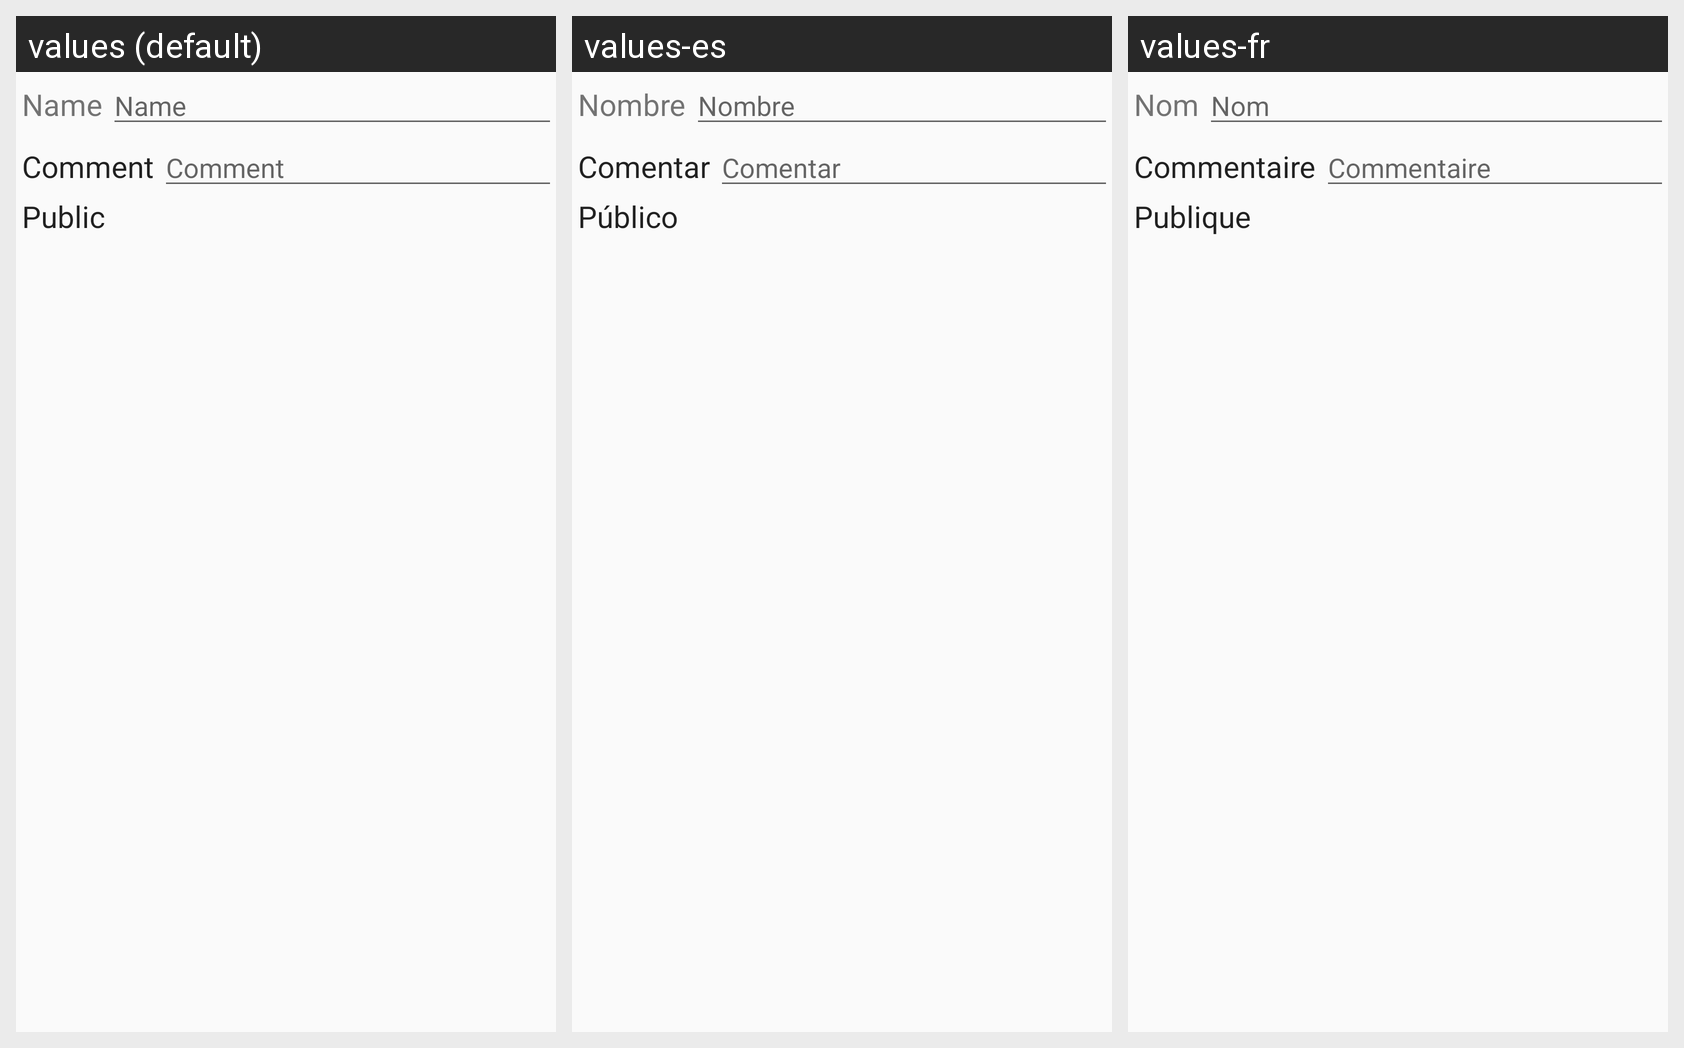

Translations of the strings shown on this Android screen, per locale in the grid:
Android screen res/layout/update_playlist.xml rendered under 3 locales, left to right: values (default), values-es, values-fr. Device: Nexus 5 (rendered at 1080×1920; each locale shown at half size, 540×960, under a caption strip naming it); theme Theme.DSub.Light.
Other locales in the repository, not shown: values-de, values-hu, values-nl, values-pt-rPT, values-ru, values-sv.
Strings drawn on this screen, with the default value and each locale's value (text and hints the layout hard-codes, and strings that could not be matched under every locale, appear in the picture but are not listed):

common.name
  values: Name
  values-es: Nombre
  values-fr: Nom

common.comment
  values: Comment
  values-es: Comentar
  values-fr: Commentaire

common.public
  values: Public
  values-es: Público
  values-fr: Publique
